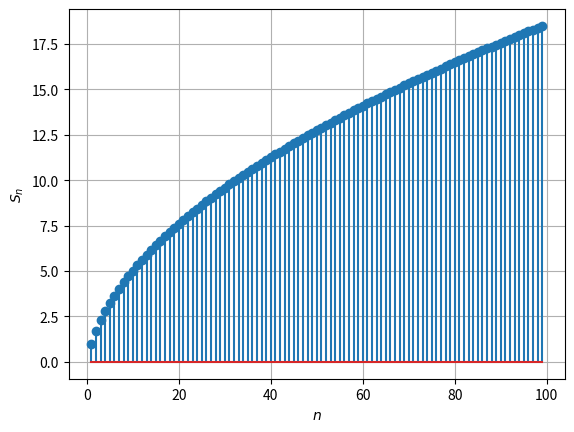

The matplotlib source for this figure:
from __future__ import division
import numpy as np
import matplotlib.pyplot as plt

k=np.pi
n = np.arange(1,100)
s_n=0
b=[]
for i in range(1,100):
   	T_n = 1/np.sqrt(i) #this function can be changed
   	s_n=s_n+T_n
   	b.append(s_n)
print(s_n)
plt.stem(n,b)
plt.grid()
plt.xlabel('$n$')
plt.ylabel('$S_n$')
# # # #Comment the following line
#plt.savefig('../figs/8.eps')
plt.show()

